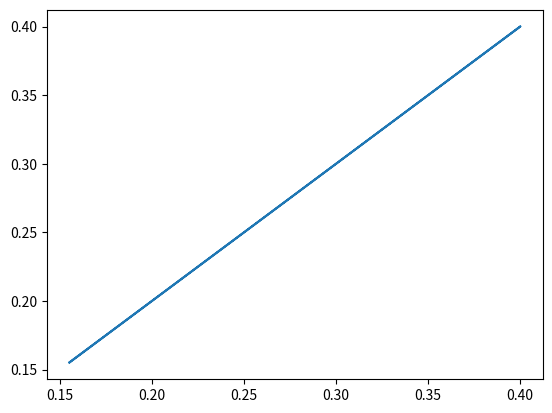

Source code (Python):
import numpy as np
import matplotlib.pyplot as plt

dt = 0.01
t = np.arange(-5, 5, dt);
x = np.e **(-5 * abs(t));
def fourier(w):
    dt = 0.01
    return np.sum(x * np.e**(-1j * w * t)) * dt

l = t.size;
w = np.linspace(-2 * np.pi, 2 * np.pi, l);
y = w;
for i in range(l):
    y[i] = abs(fourier(w[i]));

plt.plot(w, y);
plt.show();
